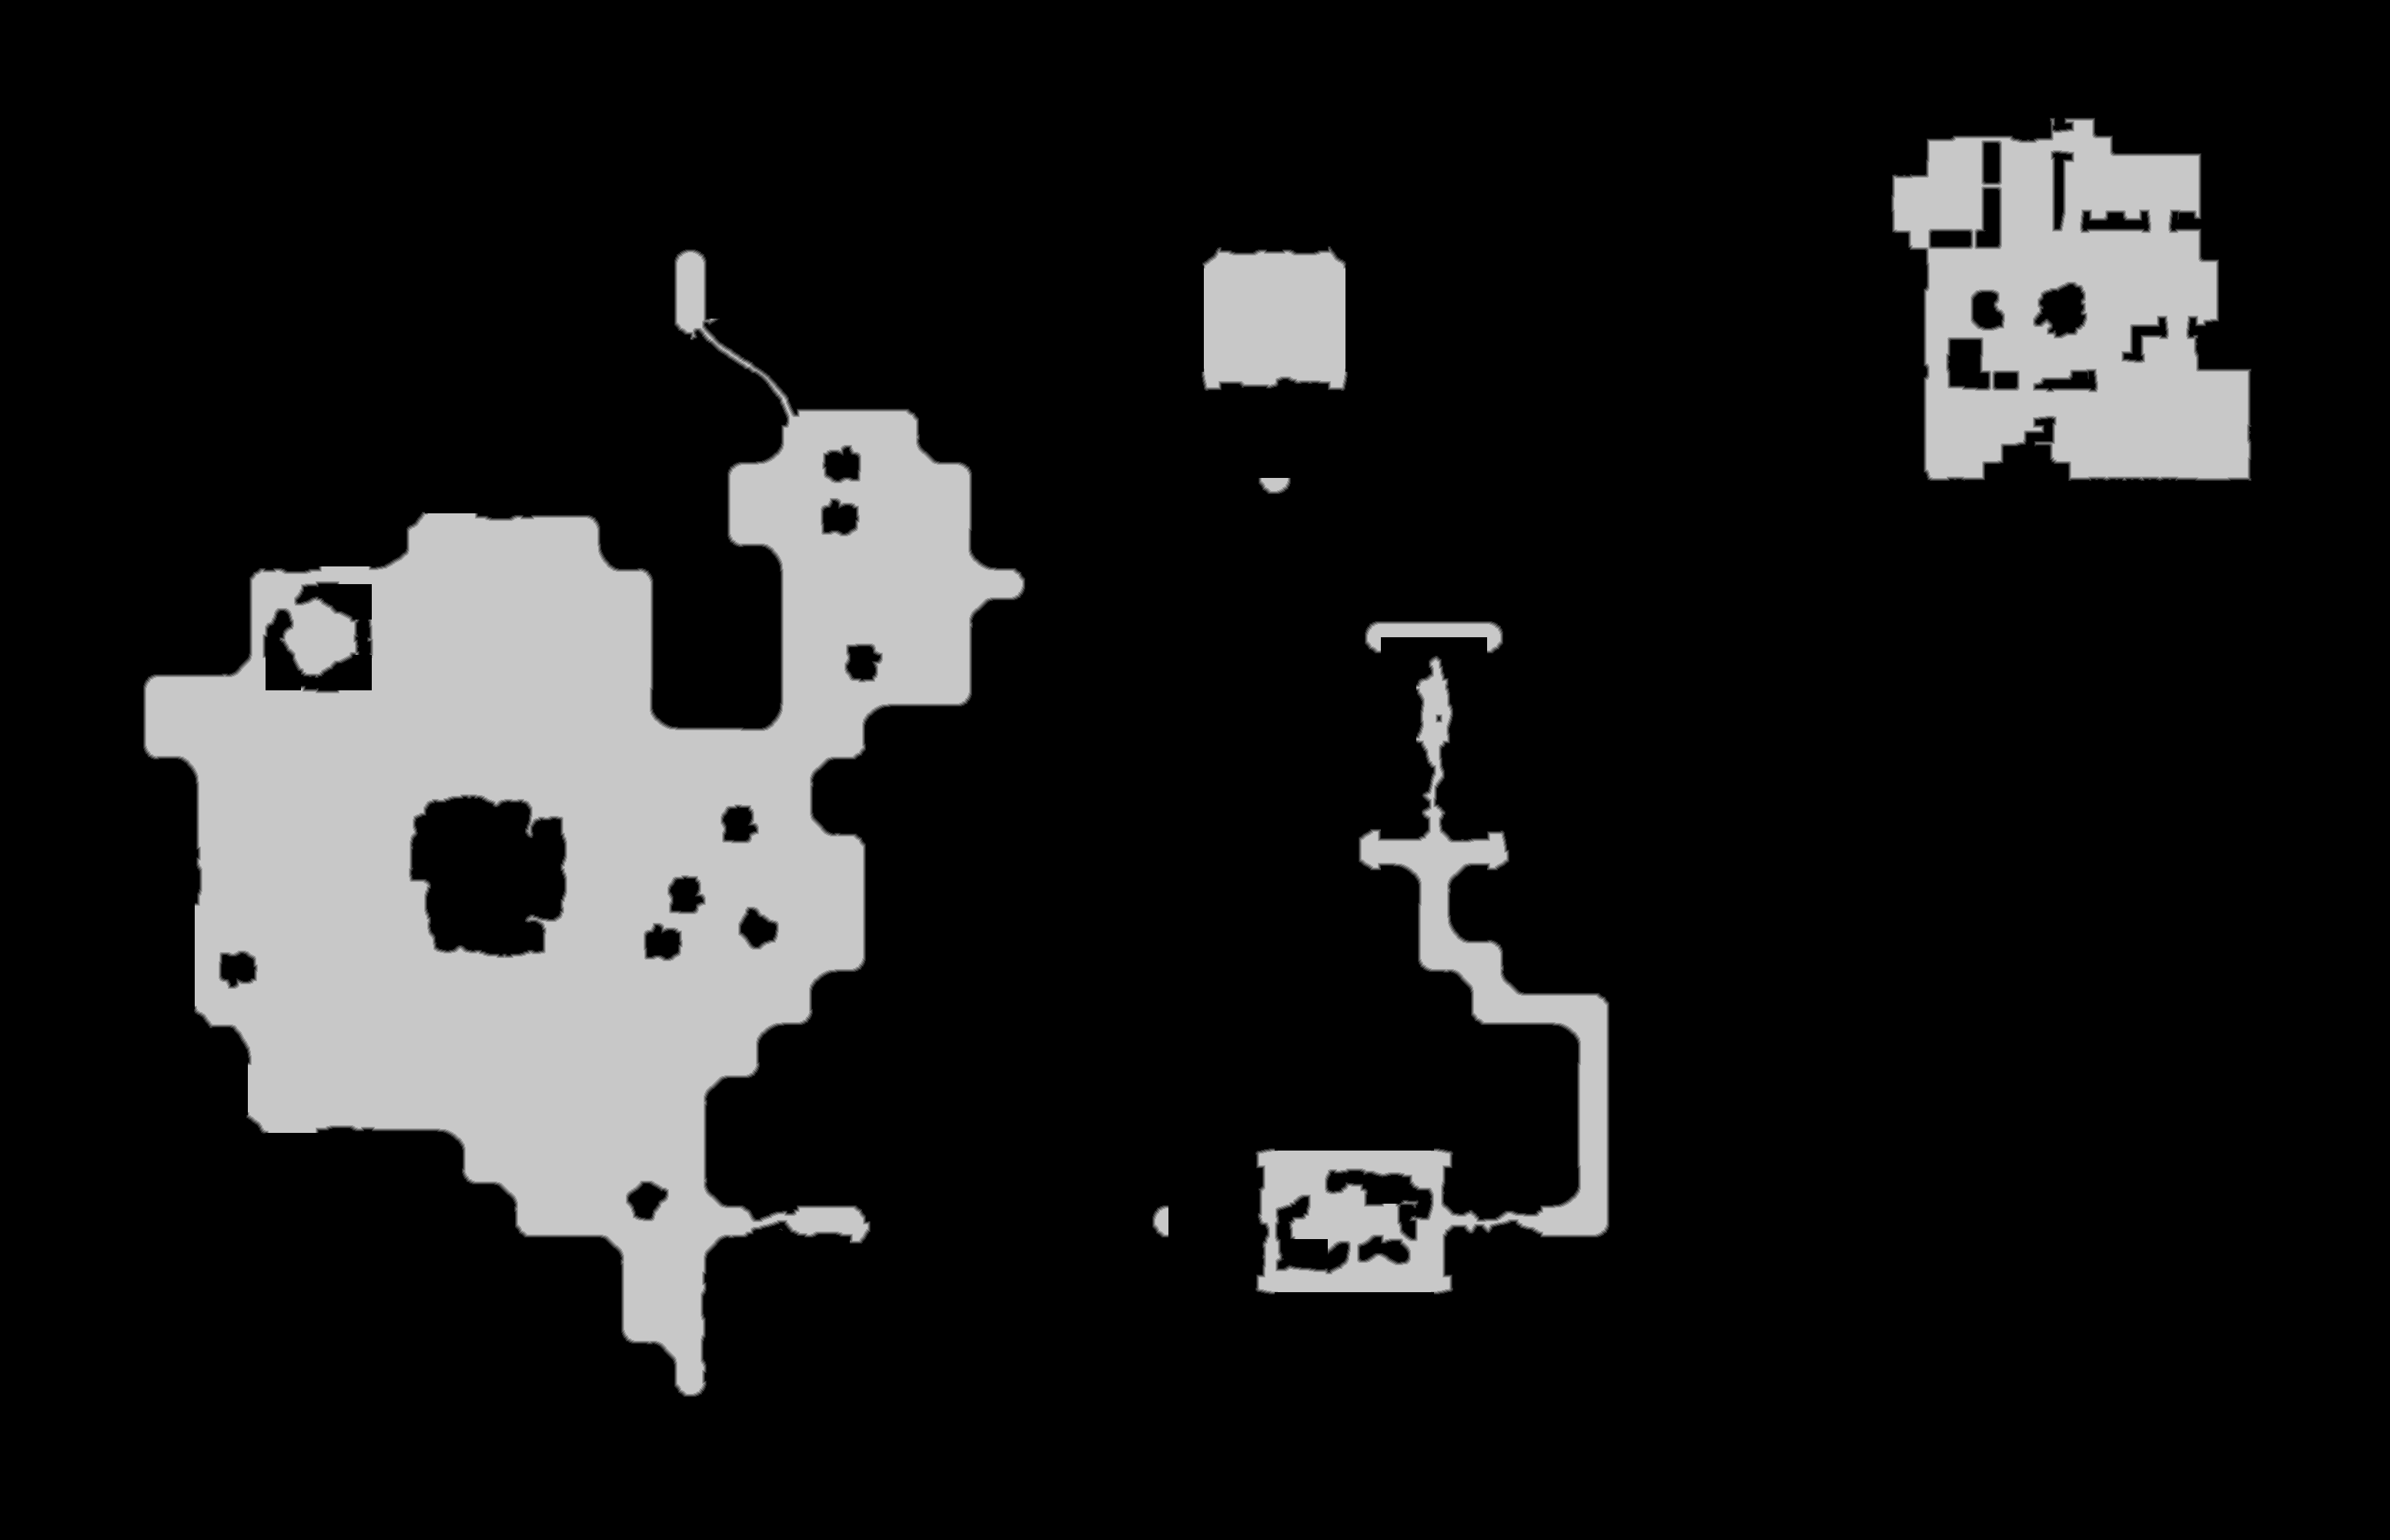

Source data for this figure (header and first rows):
source	tdt_hull melee
truth	truth_26cb84313f0.tsv
width	3105
height	2001
nibble	0	5258854
nibble	1	20595
nibble	2	20703
nibble	3	20717
nibble	4	20619
nibble	5	871617
